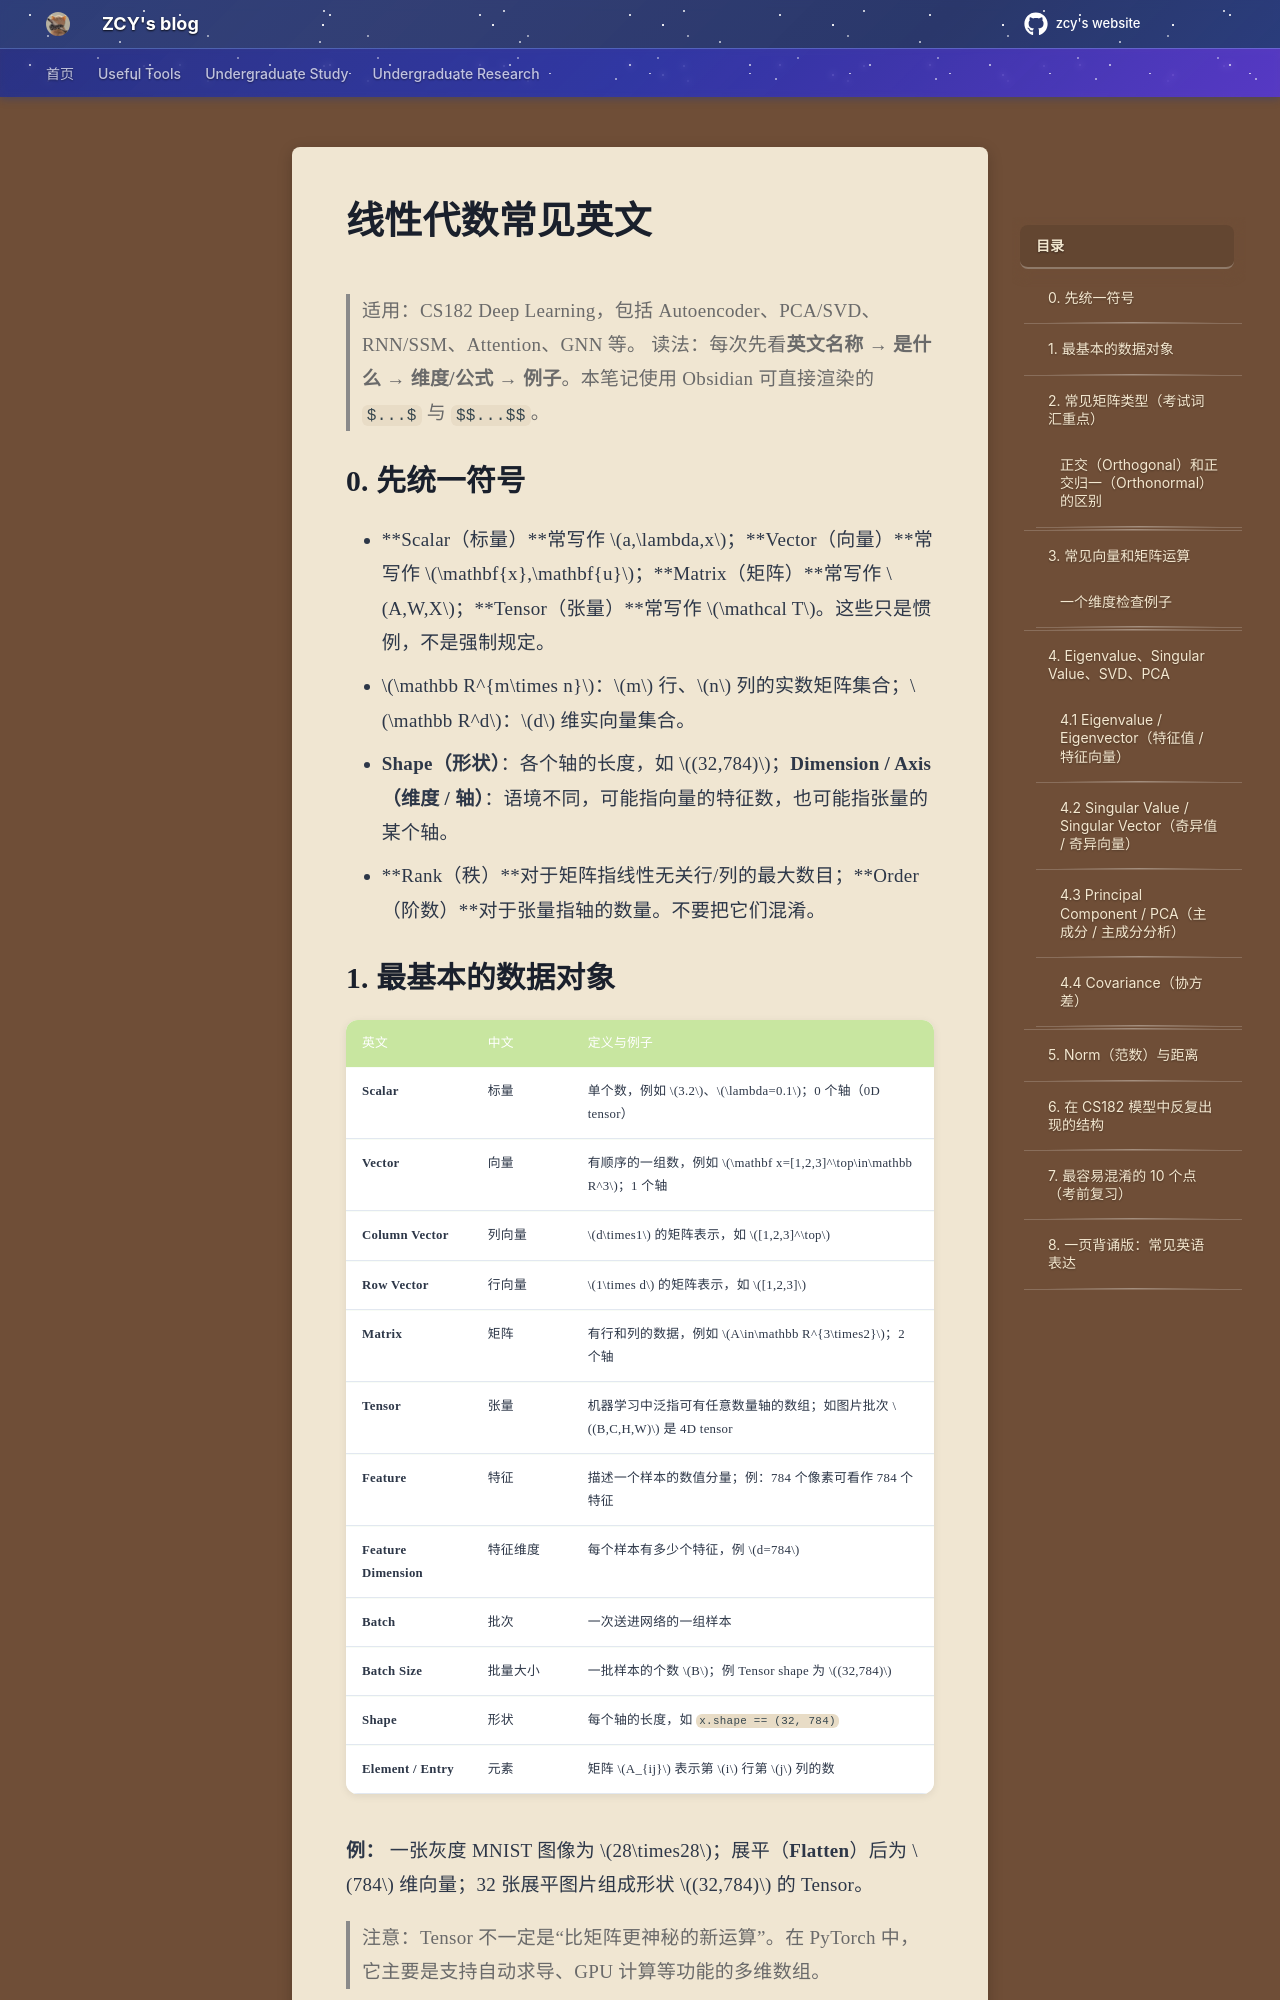

repository: mouchenmou/ZCY-s-website · page: 笔记本/CS182 深度神经网络/线性代数常见英文/index.html · generator: mkdocs



> 适用：CS182 Deep Learning，包括 Autoencoder、PCA/SVD、RNN/SSM、Attention、GNN 等。
> 读法：每次先看**英文名称 → 是什么 → 维度/公式 → 例子**。本笔记使用 Obsidian 可直接渲染的 `$...$` 与 `$$...$$`。

## 0. 先统一符号

- **Scalar（标量）**常写作 $a,\lambda,x$；**Vector（向量）**常写作 $\mathbf{x},\mathbf{u}$；**Matrix（矩阵）**常写作 $A,W,X$；**Tensor（张量）**常写作 $\mathcal T$。这些只是惯例，不是强制规定。
- $\mathbb R^{m\times n}$：$m$ 行、$n$ 列的实数矩阵集合；$\mathbb R^d$：$d$ 维实向量集合。
- **Shape（形状）**：各个轴的长度，如 $(32,784)$；**Dimension / Axis（维度 / 轴）**：语境不同，可能指向量的特征数，也可能指张量的某个轴。
- **Rank（秩）**对于矩阵指线性无关行/列的最大数目；**Order（阶数）**对于张量指轴的数量。不要把它们混淆。

## 1. 最基本的数据对象

| 英文 | 中文 | 定义与例子 |
|---|---|---|
| **Scalar** | 标量 | 单个数，例如 $3.2$、$\lambda=0.1$；0 个轴（0D tensor） |
| **Vector** | 向量 | 有顺序的一组数，例如 $\mathbf x=[1,2,3]^\top\in\mathbb R^3$；1 个轴 |
| **Column Vector** | 列向量 | $d\times1$ 的矩阵表示，如 $[1,2,3]^\top$ |
| **Row Vector** | 行向量 | $1\times d$ 的矩阵表示，如 $[1,2,3]$ |
| **Matrix** | 矩阵 | 有行和列的数据，例如 $A\in\mathbb R^{3\times2}$；2 个轴 |
| **Tensor** | 张量 | 机器学习中泛指可有任意数量轴的数组；如图片批次 $(B,C,H,W)$ 是 4D tensor |
| **Feature** | 特征 | 描述一个样本的数值分量；例：784 个像素可看作 784 个特征 |
| **Feature Dimension** | 特征维度 | 每个样本有多少个特征，例 $d=784$ |
| **Batch** | 批次 | 一次送进网络的一组样本 |
| **Batch Size** | 批量大小 | 一批样本的个数 $B$；例 Tensor shape 为 $(32,784)$ |
| **Shape** | 形状 | 每个轴的长度，如 `x.shape == (32, 784)` |
| **Element / Entry** | 元素 | 矩阵 $A_{ij}$ 表示第 $i$ 行第 $j$ 列的数 |

**例：** 一张灰度 MNIST 图像为 $28\times28$；展平（**Flatten**）后为 $784$ 维向量；32 张展平图片组成形状 $(32,784)$ 的 Tensor。

> 注意：Tensor 不一定是“比矩阵更神秘的新运算”。在 PyTorch 中，它主要是支持自动求导、GPU 计算等功能的多维数组。
